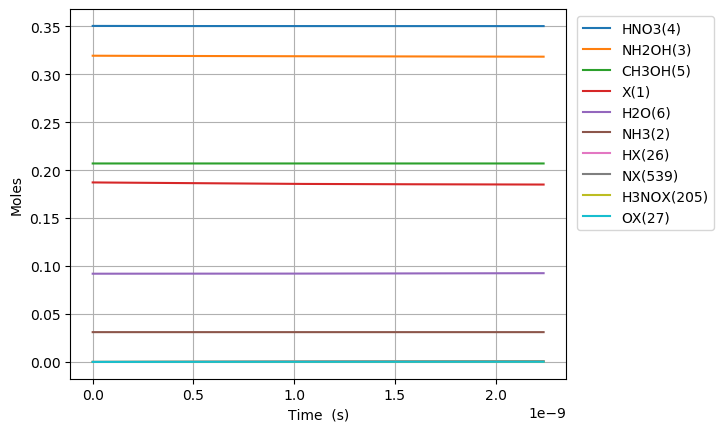

Data behind this chart, as committed beside it:
Time (s), Volume (m^3), Ne, X(1), NH3(2), NH2OH(3), HNO3(4), CH3OH(5), H2O(6), N2(7), O2(8), NO2(9), NO(10), N2O(11), CO2(12), H2(13), CO(14), CH4(15), C2H6(16), CH2O(17), CH3(18), C3H8(19), H(20), C2H5(21)
0.0, 0.07541, 0.0, 0.1872, 0.03108, 0.3194, 0.3505, 0.207, 0.09202, 0.0, 0.0, 0.0, 0.0, 0.0, 0.0, 0.0, 0.0, 0.0, 0.0, 0.0, 0.0, 0.0, 0.0, 0.0
1.5585211963143504e-25, 0.07541, 0.0, 0.1872, 0.03108, 0.3194, 0.3505, 0.207, 0.09202, 0.0, 1.366088603491407e-68, 8.105244296859294e-23, 2.093476375877652e-66, 0.0, -4.432112017342346e-144, 6.151978310229745e-47, 9.004700258103226e-106, 1.8702947344770513e-52, 2.075813187334532e-81, 4.700790153741209e-74, 8.834667154087916e-33, -3.843039389639674e-127, 1.1597991373473458e-28, 1.178366462930722e-84
4.363859349680181e-25, 0.07541, 0.0, 0.1872, 0.03108, 0.3194, 0.3505, 0.207, 0.09202, 0.0, 2.064433097602734e-67, 2.2694684031206024e-22, 3.1636614992313743e-65, 0.0, 8.556281266478269e-143, 3.715797100628198e-46, 2.539469585571737e-104, 1.1296580196241388e-51, 3.1369688888532723e-80, 7.103834080344934e-73, 2.4737068031446164e-32, -3.842605546335293e-127, 3.247437584572568e-28, 1.780747398835444e-83
9.974535656411844e-25, 0.07541, 0.0, 0.1872, 0.03108, 0.3194, 0.3505, 0.207, 0.09202, 0.0, 2.2208229209313751e-66, 5.187356349989948e-22, 3.403322674742582e-64, 0.0, 9.034547043234927e-141, 1.7889985315961172e-45, 5.523901070730625e-103, 5.438817087859264e-51, 3.374607982547708e-79, 7.641980537146852e-72, 5.654186978616266e-32, -3.82127028556053e-127, 7.422714479023014e-28, 1.9156467915118e-82
2.1195888269875168e-24, 0.07541, 0.0, 0.1872, 0.03108, 0.3194, 0.3505, 0.207, 0.09202, 0.0, 2.0413188784320384e-65, 1.1023132243728638e-21, 3.1282398789518207e-63, 0.0, 7.141084095820767e-139, 7.813045629965366e-45, 1.0240381740727491e-101, 2.375274312785854e-50, 3.1018461297186084e-78, 7.024296710944282e-71, 1.2015147329559566e-31, -2.9878121188262577e-127, 1.5773268267923913e-27, 1.7608094382779483e-81
4.363859349680182e-24, 0.07541, 0.0, 0.1872, 0.03108, 0.3194, 0.3505, 0.207, 0.09202, 0.0, 1.746391277646078e-64, 2.2694684031206018e-21, 2.6762750772100724e-62, 0.0, 5.061386576303049e-137, 3.2618086326743605e-44, 1.760060016748869e-100, 9.91630268219732e-50, 2.6536946690571204e-77, 6.009433723071076e-70, 2.4737068031446165e-31, 2.637270001444389e-126, 3.2474375845725735e-27, 1.5064095458556778e-80
8.852400395065512e-24, 0.07541, 0.0, 0.1872, 0.03108, 0.3194, 0.3505, 0.207, 0.09202, 0.0, 1.4439500802537982e-63, 4.6037787606160785e-21, 2.212795987922867e-61, 0.0, 3.406133708315304e-135, 1.332568231510921e-43, 2.9171705283505317e-99, 4.051133206666672e-49, 2.1941260697997205e-76, 4.968716013289031e-69, 5.018090943521937e-31, 1.0112781764704473e-124, 6.587659100132949e-27, 1.2455285436178226e-79
1.782948248583617e-23, 0.07541, 0.0, 0.1872, 0.03108, 0.3194, 0.3505, 0.207, 0.09202, 0.0, 1.1741962247463263e-62, 9.272399475607032e-21, 1.7994089481931187e-60, 0.0, 2.23495789917192e-133, 5.386558739680212e-43, 4.7498563928045793e-98, 1.6375328141819127e-48, 1.7842268808375228e-75, 4.040477343659366e-68, 1.0106859224276576e-30, 3.3273237344855445e-123, 1.326810213125374e-26, 1.0128431264554372e-78
3.578364666737749e-23, 0.07541, 0.0, 0.1872, 0.03108, 0.3194, 0.3505, 0.207, 0.09202, 0.0, 9.470317934373948e-62, 1.8609640905588936e-20, 1.4512885047835957e-59, 0.0, 1.4483088631789547e-131, 2.1659959278353234e-42, 7.666288705942574e-97, 6.584447424515837e-48, 1.4390436174531358e-74, 3.2587913540052124e-67, 2.0284395785785857e-30, 1.0777300131215763e-121, 2.662898819349548e-26, 8.168946742483828e-78
7.169197503046013e-23, 0.07541, 0.0, 0.1872, 0.03108, 0.3194, 0.3505, 0.207, 0.09202, 0.0, 7.60707438287185e-61, 3.728412376555275e-20, 1.1657538514968212e-58, 0.0, 9.327855137794461e-130, 8.687288992987821e-42, 1.2319524443561286e-95, 2.6406579138397414e-47, 1.155918092087417e-73, 2.617638436213289e-66, 4.063946890880442e-30, 3.469477372897282e-120, 5.335076031797963e-26, 6.561742269944183e-77
1.4350863175662538e-22, 0.07541, 0.0, 0.1872, 0.03108, 0.3194, 0.3505, 0.207, 0.09202, 0.0, 6.098011684805358e-60, 7.463308948548037e-20, 9.344960033571991e-58, 0.0, 5.989783259386604e-128, 3.479988814083732e-41, 1.975411733256023e-94, 1.0576405253901544e-46, 9.26611424767736e-73, 2.0983612052703553e-65, 8.134961515484153e-30, 1.1135609629159838e-118, 1.067943045669505e-25, 5.2600486101326976e-76
2.8714194520895594e-22, 0.07541, 0.0, 0.1872, 0.03108, 0.3194, 0.3505, 0.207, 0.09202, 0.0, 4.883355052938851e-59, 1.493310209253356e-19, 7.483547122936474e-57, 0.0, 3.841281590911185e-126, 1.3933362800969791e-40, 3.1640962627920353e-93, 4.233318392316709e-46, 7.420406547474177e-72, 1.6803908100374308e-64, 1.627699076469157e-29, 3.5687291451370965e-117, 2.1368139306490276e-25, 4.2123049752429697e-75
5.74408572113617e-22, 0.07541, 0.0, 0.1872, 0.03108, 0.3194, 0.3505, 0.207, 0.09202, 0.0, 3.908663291209151e-58, 2.98726883805046e-19, 5.989870818394792e-56, 0.0, 2.462746787794884e-124, 5.578631900639362e-40, 5.065316192392192e-92, 1.6938787721826588e-45, 5.939332766825042e-71, 1.3449937190468512e-63, 3.2561049263106394e-29, 1.1428475047927094e-115, 4.274555700608489e-25, 3.3715512490129872e-74
1.148941825922939e-21, 0.07541, 0.0, 0.1872, 0.03108, 0.3194, 0.3505, 0.207, 0.09202, 0.0, 3.127722525882794e-57, 5.975186095644665e-19, 4.7931101990702065e-55, 0.0, 1.579875344601361e-122, 2.2345939716294737e-39, 8.106750237060166e-91, 6.776618076347333e-45, 4.752669518833333e-70, 1.0762674701847386e-62, 6.512916625993602e-29, 3.658479284691938e-114, 8.550039240529085e-25, 2.6979240735376878e-73
2.298008333541583e-21, 0.07541, 0.0, 0.1872, 0.03108, 0.3194, 0.3505, 0.207, 0.09202, 0.0, 2.5024948165476885e-56, 1.1951020610833067e-18, 3.8349736362676e-54, 0.0, 1.0152955919045963e-120, 8.961328790117191e-39, 1.2972704781925344e-89, 2.7108678437727405e-44, 3.8026169959842157e-69, 8.611229874350522e-62, 1.302654002535951e-28, 1.170932180939908e-112, 1.710100632037695e-24, 2.1586125219217347e-72
4.596141348778872e-21, 0.07541, 0.0, 0.1872, 0.03108, 0.3194, 0.3505, 0.207, 0.09202, 0.0, 2.0021225793098615e-55, 2.3902689641209833e-18, 3.068173111674644e-53, 0.0, 6.5494707675267e-119, 3.602458445275368e-38, 2.075819907706786e-88, 1.084391261726899e-43, 3.0422861609081548e-68, 6.889419971246092e-61, 2.605378682409126e-28, 3.747333112147584e-111, 3.4202940480099405e-24, 1.7269993294462209e-71
9.192407379253448e-21, 0.07541, 0.0, 0.1872, 0.03108, 0.3194, 0.3505, 0.207, 0.09202, 0.0, 1.6017487554235977e-54, 4.78060277019632e-18, 2.4546161727782363e-52, 0.0, 4.2570852586061684e-117, 1.4552378391466318e-37, 3.3215728675845273e-87, 4.337653296914198e-43, 2.4339059567255813e-67, 5.511710411025909e-60, 5.210828042155452e-28, 1.1992026201816204e-109, 6.840680879965118e-24, 1.3816431896549452e-70
1.8384939440202604e-20, 0.07541, 0.0, 0.1872, 0.03108, 0.3194, 0.3505, 0.207, 0.09202, 0.0, 1.281419281438553e-53, 9.561270382346936e-18, 1.9637240120777926e-51, 0.0, 2.8080861508394733e-115, 5.934812876588308e-37, 5.315081552869789e-86, 1.7350789689240642e-42, 1.9471555770502085e-66, 4.409438103495953e-59, 1.0421726761648003e-27, 3.837538025845802e-108, 1.3681454543918218e-23, 1.1053320424300136e-69
3.6770003562100914e-20, 0.07541, 0.0, 0.1872, 0.03108, 0.3194, 0.3505, 0.207, 0.09202, 0.0, 1.0251435360525666e-52, 1.9122605606647924e-17, 1.570991639308171e-50, 0.0, 1.9040600140164304e-113, 2.4649795326488078e-36, 8.505722139989478e-85, 6.940351176169814e-42, 1.5577367864020405e-65, 3.5275783928780696e-58, 2.0843524200632712e-27, 1.2280265110644315e-106, 2.736300187199541e-23, 8.842726302797798e-69
7.354013180589752e-20, 0.07541, 0.0, 0.1872, 0.03108, 0.3194, 0.3505, 0.207, 0.09202, 0.0, 8.20118073215076e-52, 3.8245276055248934e-17, 1.2567982833383165e-49, 0.0, 1.355391483264155e-111, 1.058828351887452e-35, 1.3614075734057581e-83, 2.7761475305780906e-41, 1.246194359045099e-64, 2.822073878374808e-57, 4.1687119078600534e-27, 3.929707784029022e-105, 5.472609652883375e-23, 7.07420902768755e-68
1.4708038829349077e-19, 0.07541, 0.0, 0.1872, 0.03108, 0.3194, 0.3505, 0.207, 0.09202, 0.0, 6.560957563236755e-51, 7.649061695244706e-17, 1.0054406154542597e-48, 0.0, 1.0425394222924265e-109, 4.8179917853858e-35, 2.1798127776252758e-82, 1.1104604242546354e-40, 9.969574592090854e-64, 2.257663568332893e-56, 8.337430883452984e-27, 1.2575101626809445e-103, 1.094522858452462e-22, 5.659378416350284e-67
2.9416090126867725e-19, 0.07541, 0.0, 0.1872, 0.03108, 0.3194, 0.3505, 0.207, 0.09202, 0.0, 5.248771241599699e-50, 1.5298129874682778e-16, 8.043532879145716e-48, 0.0, 8.91336983837638e-108, 2.3933366311651314e-34, 3.492683485496812e-81, 4.441844521065272e-40, 7.975667561570063e-63, 1.8061326409141775e-55, 1.6674868834636307e-26, 4.024038395453522e-102, 2.1890466448901436e-22, 4.5275072107633215e-66
5.883219272190502e-19, 0.07541, 0.0, 0.1872, 0.03108, 0.3194, 0.3505, 0.207, 0.09202, 0.0, 4.199019069683082e-49, 3.0596266233552705e-16, 6.434829486114147e-47, 0.0, 8.573180729894237e-106, 1.330246031107741e-33, 5.604230451917784e-80, 1.776738373234299e-39, 6.380537204412844e-62, 1.444906827219532e-54, 3.3349744736992786e-26, 1.287693226524724e-100, 4.378094218203236e-22, 3.622007559682605e-65
1.176643979119796e-18, 0.07541, 0.0, 0.1872, 0.03108, 0.3194, 0.3505, 0.207, 0.09202, 0.0, 3.3592160863051353e-48, 6.119253895126767e-16, 5.14786486295689e-46, 0.0, 9.158672377979579e-104, 8.304274076990145e-33, 9.017759637834027e-79, 7.106954622543239e-39, 5.1044310255874894e-61, 1.1559257475528982e-53, 6.669949654166512e-26, 4.12061982883987e-99, 8.756189366580336e-22, 2.8976067641716315e-64
1.7649660310205417e-18, 0.07541, 0.0, 0.1872, 0.03108, 0.3194, 0.3505, 0.207, 0.09202, 0.0, 9.972673456999136e-48, 9.17888116689578e-16, 1.528272488796073e-45, 0.0, 5.968012480569362e-103, 2.2680883856533537e-32, 3.4218095316385913e-78, 1.5102279278894408e-38, 1.515378067206714e-60, 3.4316548041519335e-53, 1.000492483462968e-25, 1.9713787159628254e-98, 1.3134284516708356e-21, 8.602270685614787e-64
2.3532880829212875e-18, 0.07541, 0.0, 0.1872, 0.03108, 0.3194, 0.3505, 0.207, 0.09202, 0.0, 2.172993142017016e-47, 1.2238508438662302e-15, 3.330025446134992e-45, 0.0, 2.6680895249414525e-102, 4.707045386498849e-32, 8.94142744785468e-78, 2.576271234227665e-38, 3.30192917857079e-60, 7.477395492047942e-53, 1.3339900015088787e-25, 6.524583855650107e-98, 1.7512379668587288e-21, 1.8743895793049183e-63
3.529932186722779e-18, 0.07541, 0.0, 0.1872, 0.03108, 0.3194, 0.3505, 0.207, 0.09202, 0.0, 6.307528998220327e-47, 1.8357762982189516e-15, 9.666036982179852e-45, 0.0, 3.0692622970672446e-101, 1.2957782065707017e-31, 3.316333301522702e-77, 5.333842473039949e-38, 9.584482178605487e-60, 2.1704573283794747e-52, 2.000985037599746e-25, 3.8068865320208674e-97, 2.6268569976454448e-21, 5.440774937028517e-63
4.7065762905242705e-18, 0.07541, 0.0, 0.1872, 0.03108, 0.3194, 0.3505, 0.207, 0.09202, 0.0, 1.3793854816611823e-46, 2.4477017525707585e-15, 2.1138533149260533e-44, 0.0, 1.3936691430800116e-100, 2.7484276972875057e-31, 8.668657258252472e-77, 9.071469126050179e-38, 2.096018198272747e-59, 4.746545482571917e-52, 2.6679800736891196e-25, 1.266597212744236e-96, 3.502476029076035e-21, 1.1898361401488744e-62
5.883220394325762e-18, 0.07541, 0.0, 0.1872, 0.03108, 0.3194, 0.3505, 0.207, 0.09202, 0.0, 2.5879149240962064e-46, 3.0596272069215848e-15, 3.965876555344354e-44, 0.0, 5.038786990030503e-100, 5.052477252700932e-31, 1.911364637318878e-76, 1.3859155151407754e-37, 3.9324154477487804e-59, 8.905165419889789e-52, 3.334975109776892e-25, 3.4152087111723077e-96, 4.378095061196491e-21, 2.232294558161174e-62
8.236508601928746e-18, 0.07541, 0.0, 0.1872, 0.03108, 0.3194, 0.3505, 0.207, 0.09202, 0.0, 7.081006824154084e-46, 4.2834781156202374e-15, 1.0851360958421293e-43, 0.0, 7.570127702083725e-99, 1.3453776944789064e-30, 7.525133916281312e-76, 2.6650663946355457e-37, 1.075980526315469e-58, 2.436615536234395e-51, 4.668965181947532e-25, 2.013389291420743e-95, 6.129333127550332e-21, 6.1079646987863355e-62
1.2943085017134712e-17, 0.07541, 0.0, 0.1872, 0.03108, 0.3194, 0.3505, 0.207, 0.09202, 0.0, 2.812209790890834e-45, 6.7311799330056104e-15, 4.309599514987089e-43, 0.0, 2.450205504833171e-97, 5.2088650341001695e-30, 5.187281776410091e-75, 6.5019547374738536e-37, 4.273238320550195e-58, 9.676977069819091e-51, 7.336945326269316e-25, 2.2181293850516174e-94, 9.631809268658044e-21, 2.425767769310229e-61
1.7649661432340678e-17, 0.07541, 0.0, 0.1872, 0.03108, 0.3194, 0.3505, 0.207, 0.09202, 0.0, 7.040757206506404e-45, 9.178881750375062e-15, 1.0789680050306768e-42, 0.0, 1.5724370564699847e-96, 1.2901865118561557e-29, 1.7633101131419718e-74, 1.2045090939343315e-36, 1.0698644744759285e-57, 2.422765408746713e-50, 1.0004925470565085e-24, 9.452682215263117e-94, 1.313428542097542e-20, 6.07324601399503e-61
2.7062814262752613e-17, 0.07541, 0.0, 0.1872, 0.03108, 0.3194, 0.3505, 0.207, 0.09202, 0.0, 2.5737216218615313e-44, 1.4074285385066218e-14, 3.94412590867854e-42, 0.0, 4.051777621251236e-95, 4.6643162256256677e-29, 1.1013903312320523e-73, 2.8248564310104456e-36, 3.9108482932252086e-57, 8.856325439047243e-50, 1.5340885759078594e-24, 8.756984186962113e-93, 2.013923775922904e-20, 2.2200516396988272e-60
4.588911992357648e-17, 0.07541, 0.0, 0.1872, 0.03108, 0.3194, 0.3505, 0.207, 0.09202, 0.0, 1.2902557988082983e-43, 2.386509265425753e-14, 1.977265649446806e-41, 0.0, 2.104242343716713e-93, 2.3184137422257855e-28, 1.1423598101980665e-72, 8.112397211564851e-36, 1.9605829339448708e-56, 4.4398450677576405e-49, 2.6012806335793514e-24, 1.3870216285113045e-91, 3.414914257020953e-20, 1.1129542827844834e-59
8.354173124522422e-17, 0.07541, 0.0, 0.1872, 0.03108, 0.3194, 0.3505, 0.207, 0.09202, 0.0, 8.007932881373403e-43, 4.344670719187621e-14, 1.2271838504514684e-40, 0.0, 1.669411755961842e-91, 1.4311953908898424e-27, 1.7089771081458893e-71, 2.6874718458055786e-35, 1.2168297602388025e-55, 2.755576166075505e-48, 4.7356647487974985e-24, 3.057251906601925e-90, 6.216895273005418e-20, 6.907516482098485e-59
1.588469538885197e-16, 0.07541, 0.0, 0.1872, 0.03108, 0.3194, 0.3505, 0.207, 0.09202, 0.0, 5.61310925208985e-42, 8.260993626405768e-14, 8.60186678140111e-40, 0.0, 1.6666821713499675e-89, 1.000187255162012e-26, 3.309001216270985e-70, 9.714825704489303e-35, 8.529290250484277e-55, 1.931503457029744e-47, 9.004432978734441e-24, 8.066220842881811e-89, 1.1820857520127548e-19, 4.841779426401259e-58
2.3415217653181516e-16, 0.07541, 0.0, 0.1872, 0.03108, 0.3194, 0.3505, 0.207, 0.09202, 0.0, 1.7149997960630497e-41, 1.2177316533216471e-13, 2.6281690558744414e-39, 0.0, 1.3627987781964078e-88, 3.0531012220283626e-26, 1.6223989373326612e-69, 2.11086958243435e-34, 2.605994357629393e-54, 5.901413782117956e-47, 1.327320120800559e-23, 4.389814647651177e-88, 1.7424820054120599e-19, 1.479331749243078e-57
3.847626218184061e-16, 0.07541, 0.0, 0.1872, 0.03108, 0.3194, 0.3505, 0.207, 0.09202, 0.0, 7.62399235037842e-41, 2.0009962345615532e-13, 1.1683465920819846e-38, 0.0, 5.752148678925456e-87, 1.3560393982756294e-25, 1.7907929372800707e-68, 5.699597776317749e-34, 1.1584888285035136e-53, 2.6234599837084945e-46, 2.1810737664550513e-23, 5.640385215254616e-87, 2.863274598272046e-19, 6.576335440321366e-57
5.20312022576338e-16, 0.07541, 0.0, 0.1872, 0.03108, 0.3194, 0.3505, 0.207, 0.09202, 0.0, 1.8293515903904173e-40, 2.705934357538122e-13, 2.803408853604555e-38, 0.0, 3.4140764582360164e-86, 3.2527049666265384e-25, 6.66011985466296e-68, 1.042280091061975e-33, 2.779755387153755e-53, 6.294904900892164e-46, 2.9494520473163936e-23, 2.206020918356371e-86, 3.8719880299561194e-19, 1.5779698015287294e-56
6.558614233342698e-16, 0.07541, 0.0, 0.1872, 0.03108, 0.3194, 0.3505, 0.207, 0.09202, 0.0, 3.597430659130101e-40, 3.410872480382679e-13, 5.512920178469577e-38, 0.0, 1.348522196604474e-85, 6.395176226875647e-25, 1.8732978108104728e-67, 1.6560754481198623e-33, 5.4664053135559145e-53, 1.2378967468698339e-45, 3.7178303279620215e-23, 6.410720055031987e-86, 4.880701554586765e-19, 3.1030868930141264e-56
7.914108240922017e-16, 0.07541, 0.0, 0.1872, 0.03108, 0.3194, 0.3505, 0.207, 0.09202, 0.0, 6.237796514032762e-40, 4.115810603095223e-13, 9.559176721351712e-38, 0.0, 4.373619264771305e-85, 1.1087470962675007e-24, 4.415088988911043e-67, 2.4113458469032355e-33, 9.478521544466296e-53, 2.1464619400502007e-45, 4.486208608391935e-23, 1.5483252784824374e-85, 5.88941517216414e-19, 5.38062479499922e-56
9.269602248501335e-16, 0.07541, 0.0, 0.1872, 0.03108, 0.3194, 0.3505, 0.207, 0.09202, 0.0, 9.928845636542908e-40, 4.820748725675754e-13, 1.5215564185751435e-37, 0.0, 1.2133533422770742e-84, 1.7646461768131113e-24, 9.184507056582239e-67, 3.308091286464793e-33, 1.508718295966652e-52, 3.4165733304470914e-45, 5.254586888606136e-23, 3.2809783739648564e-85, 6.89812888268841e-19, 8.564465495829364e-56
1.1980590263659972e-15, 0.07541, 0.0, 0.1872, 0.03108, 0.3194, 0.3505, 0.207, 0.09202, 0.0, 2.1103136429434427e-39, 6.23062497044078e-13, 3.233972606935623e-37, 0.0, 6.81345163756536e-84, 3.750157858415804e-24, 3.0630900307755273e-66, 5.526007286945703e-33, 3.206685771469124e-52, 7.261711519240553e-45, 6.791343448387402e-23, 1.12328688098972e-84, 8.915556582578227e-19, 1.820323231902131e-55
1.469157827881861e-15, 0.07541, 0.0, 0.1872, 0.03108, 0.3194, 0.3505, 0.207, 0.09202, 0.0, 3.854612965546039e-39, 7.640501214677755e-13, 5.907043059854428e-37, 0.0, 2.5409893346430734e-83, 6.849314447511185e-24, 8.003256695126398e-66, 8.309823447199934e-33, 5.857201649192998e-52, 1.3263946485127407e-44, 8.328100007305829e-23, 2.9834637067894304e-84, 1.0932984654257545e-18, 3.324928289113668e-55
1.7402566293977246e-15, 0.07541, 0.0, 0.1872, 0.03108, 0.3194, 0.3505, 0.207, 0.09202, 0.0, 6.376308365159111e-39, 9.050377458386682e-13, 9.77144291758612e-37, 0.0, 7.66346694229176e-83, 1.1329488996045795e-23, 1.794363334664289e-65, 1.1659539765520337e-32, 9.688994511722827e-52, 2.19412463031408e-44, 9.864856565361424e-23, 6.767046258591424e-84, 1.2950413097727752e-18, 5.500102928710148e-55
2.011355430913588e-15, 0.07541, 0.0, 0.1872, 0.03108, 0.3194, 0.3505, 0.207, 0.09202, 0.0, 9.823267454355939e-39, 1.046025370156756e-12, 1.505377376824779e-36, 0.0, 2.0240591155989378e-82, 1.7453335715494387e-23, 3.614972679499809e-65, 1.5575156240927598e-32, 1.492675369367565e-51, 3.3802431943317787e-44, 1.1401613122554198e-22, 1.3753583213775748e-83, 1.4967841912990229e-18, 8.47339541853925e-55
2.2824542324294516e-15, 0.07541, 0.0, 0.1872, 0.03108, 0.3194, 0.3505, 0.207, 0.09202, 0.0, 1.433919316559644e-38, 1.187012994422039e-12, 2.1974255054768976e-36, 0.0, 4.8230328340216075e-82, 2.547611404588911e-23, 6.710292445549671e-65, 2.0056672872636918e-32, 2.1788840171448675e-51, 4.93419934587363e-44, 1.2938369678884159e-22, 2.570706295319925e-83, 1.6985271100046306e-18, 1.2368761639066056e-54
2.824651835461179e-15, 0.07541, 0.0, 0.1872, 0.03108, 0.3194, 0.3505, 0.207, 0.09202, 0.0, 2.71522103674093e-38, 1.4689882427941912e-12, 4.1609710557293044e-36, 0.0, 2.209317777224733e-81, 4.8238545566624043e-23, 1.926016434311707e-64, 3.0717406600473177e-32, 4.1258609534553593e-51, 9.34323260881803e-44, 1.6011882788955663e-22, 7.453921203465512e-83, 2.10201305895446e-18, 2.3421067980945148e-54
3.2915974652958818e-15, 0.07541, 0.0, 0.1872, 0.03108, 0.3194, 0.3505, 0.207, 0.09202, 0.0, 4.2946120432840193e-38, 1.7118279549598737e-12, 6.581327366450379e-36, 0.0, 6.470134243729324e-81, 7.629601553955538e-23, 4.1141651157957254e-64, 4.1712682178777246e-32, 6.525793626484671e-51, 1.4778008258800995e-43, 1.8658820926385795e-22, 1.601918318701291e-82, 2.4494990384810375e-18, 3.70446454393277e-54
3.758543095130584e-15, 0.07541, 0.0, 0.1872, 0.03108, 0.3194, 0.3505, 0.207, 0.09202, 0.0, 6.391715765292238e-38, 1.9546676669688995e-12, 9.795059116769014e-36, 0.0, 1.6342687466468866e-80, 1.1355008606962122e-22, 7.947816747116973e-64, 5.438682843871908e-32, 9.712406516499085e-51, 2.199426316541822e-43, 2.130575906125631e-22, 3.1087211298488195e-82, 2.7969851283104513e-18, 5.513393103629944e-54
4.225488724965286e-15, 0.07541, 0.0, 0.1872, 0.03108, 0.3194, 0.3505, 0.207, 0.09202, 0.0, 9.080058589479108e-38, 2.1975073788212684e-12, 1.3914842965810961e-35, 0.0, 3.694487733003082e-80, 1.6130687973080928e-22, 1.4214766497406208e-63, 6.873984537468239e-32, 1.379742520399233e-50, 3.124500581976436e-43, 2.3952697193567255e-22, 5.579709284494674e-82, 3.1444713284433834e-18, 7.83231517718291e-54
4.692434354799989e-15, 0.07541, 0.0, 0.1872, 0.03108, 0.3194, 0.3505, 0.207, 0.09202, 0.0, 1.243328382793339e-37, 2.4403470905169807e-12, 1.9053534809563322e-35, 0.0, 7.664485377316231e-80, 2.208746173319216e-22, 2.392475838447741e-63, 8.477173298100405e-32, 1.8892752941027688e-50, 4.278364705030868e-43, 2.6599635323318667e-22, 9.417883792160974e-82, 3.491957638880519e-18, 1.0724754322512797e-53
5.626325614469393e-15, 0.07541, 0.0, 0.1872, 0.03108, 0.3194, 0.3505, 0.207, 0.09202, 0.0, 2.142833322604136e-37, 2.926026513438438e-12, 3.283811379975612e-35, 0.0, 2.746535248817586e-79, 3.8066487409362937e-22, 5.903594573783306e-63, 1.218721201824009e-31, 3.2561004077039286e-50, 7.373612964762228e-43, 3.1893511575143065e-22, 2.3339483557812515e-81, 4.1869305906701265e-18, 1.8483741903458871e-53
6.466827748171858e-15, 0.07541, 0.0, 0.1872, 0.03108, 0.3194, 0.3505, 0.207, 0.09202, 0.0, 3.2535220203843143e-37, 3.363137993531986e-12, 4.98590104428747e-35, 0.0, 7.266718362983622e-79, 5.779701510273807e-22, 1.1806859856489887e-62, 1.6100420630019227e-31, 4.943825663608963e-50, 1.1195556597567677e-42, 3.665800019303185e-22, 4.680913042890953e-81, 4.812406624527996e-18, 2.806436722977574e-53
7.307329881874323e-15, 0.07541, 0.0, 0.1872, 0.03108, 0.3194, 0.3505, 0.207, 0.09202, 0.0, 4.693936119429335e-37, 3.80024947311797e-12, 7.193283406366863e-35, 0.0, 1.7043590957407739e-78, 8.338490662308675e-22, 2.16971361011784e-62, 2.0557583330305616e-31, 7.13257869365405e-50, 1.615210417104928e-42, 4.142248880262842e-22, 8.620651543385722e-81, 5.437883015782098e-18, 4.048915179610989e-53
8.147832015576787e-15, 0.07541, 0.0, 0.1872, 0.03108, 0.3194, 0.3505, 0.207, 0.09202, 0.0, 6.506925011564294e-37, 4.237360952196392e-12, 9.971623908798287e-35, 0.0, 3.6406226182166714e-78, 1.155914280798001e-21, 3.731837376166466e-62, 2.5558700115845906e-31, 9.88747045132492e-50, 2.239070284660126e-42, 4.618697740393301e-22, 1.4852803789153239e-80, 6.063359764436412e-18, 5.612770768673034e-53
8.988334149279251e-15, 0.07541, 0.0, 0.1872, 0.03108, 0.3194, 0.3505, 0.207, 0.09202, 0.0, 8.735336876510053e-37, 4.674472430767252e-12, 1.3386586192325645e-34, 0.0, 7.218123816673929e-78, 1.55177846410291e-21, 6.086438680675947e-62, 3.1103770983387395e-31, 1.32736100481701e-49, 3.005879560463774e-42, 5.095146599694588e-22, 2.425817240939022e-80, 6.688836870494921e-18, 7.5349636529824625e-53
1.066933841668418e-14, 0.07541, 0.0, 0.1872, 0.03108, 0.3194, 0.3505, 0.207, 0.09202, 0.0, 1.460984371512552e-36, 5.548695386386293e-12, 2.2389063848117396e-34, 0.0, 2.4099765121537248e-77, 2.595359346635978e-21, 1.4316576307421086e-61, 4.382577495145488e-31, 2.220010183147504e-49, 5.027330912382142e-42, 6.048044315809745e-22, 5.718343310230009e-80, 7.939792154840445e-18, 1.2602220479173714e-52
1.235034268408911e-14, 0.07541, 0.0, 0.1872, 0.03108, 0.3194, 0.3505, 0.207, 0.09202, 0.0, 2.2660279794705672e-36, 6.422918339975103e-12, 3.472608442009413e-34, 0.0, 6.7167188953867645e-77, 4.025504242589309e-21, 2.9710824558084528e-61, 5.872359520847286e-31, 3.4432984252912315e-49, 7.797531817288142e-42, 7.000942028608512e-22, 1.1885776326242362e-79, 9.190748868850521e-18, 1.9546399497465576e-52
1.403134695149404e-14, 0.07541, 0.0, 0.1872, 0.03108, 0.3194, 0.3505, 0.207, 0.09202, 0.0, 3.322947728581761e-36, 7.297141291533691e-12, 5.092303065449816e-34, 0.0, 1.6368591966041575e-76, 5.903130861044338e-21, 5.6159914242686175e-61, 7.579723172840304e-31, 5.049320121262358e-49, 1.143445270425697e-41, 7.953839738091082e-22, 2.2493514157429856e-79, 1.0441707012557014e-17, 2.866322231884746e-52
... 1,466 more rows
